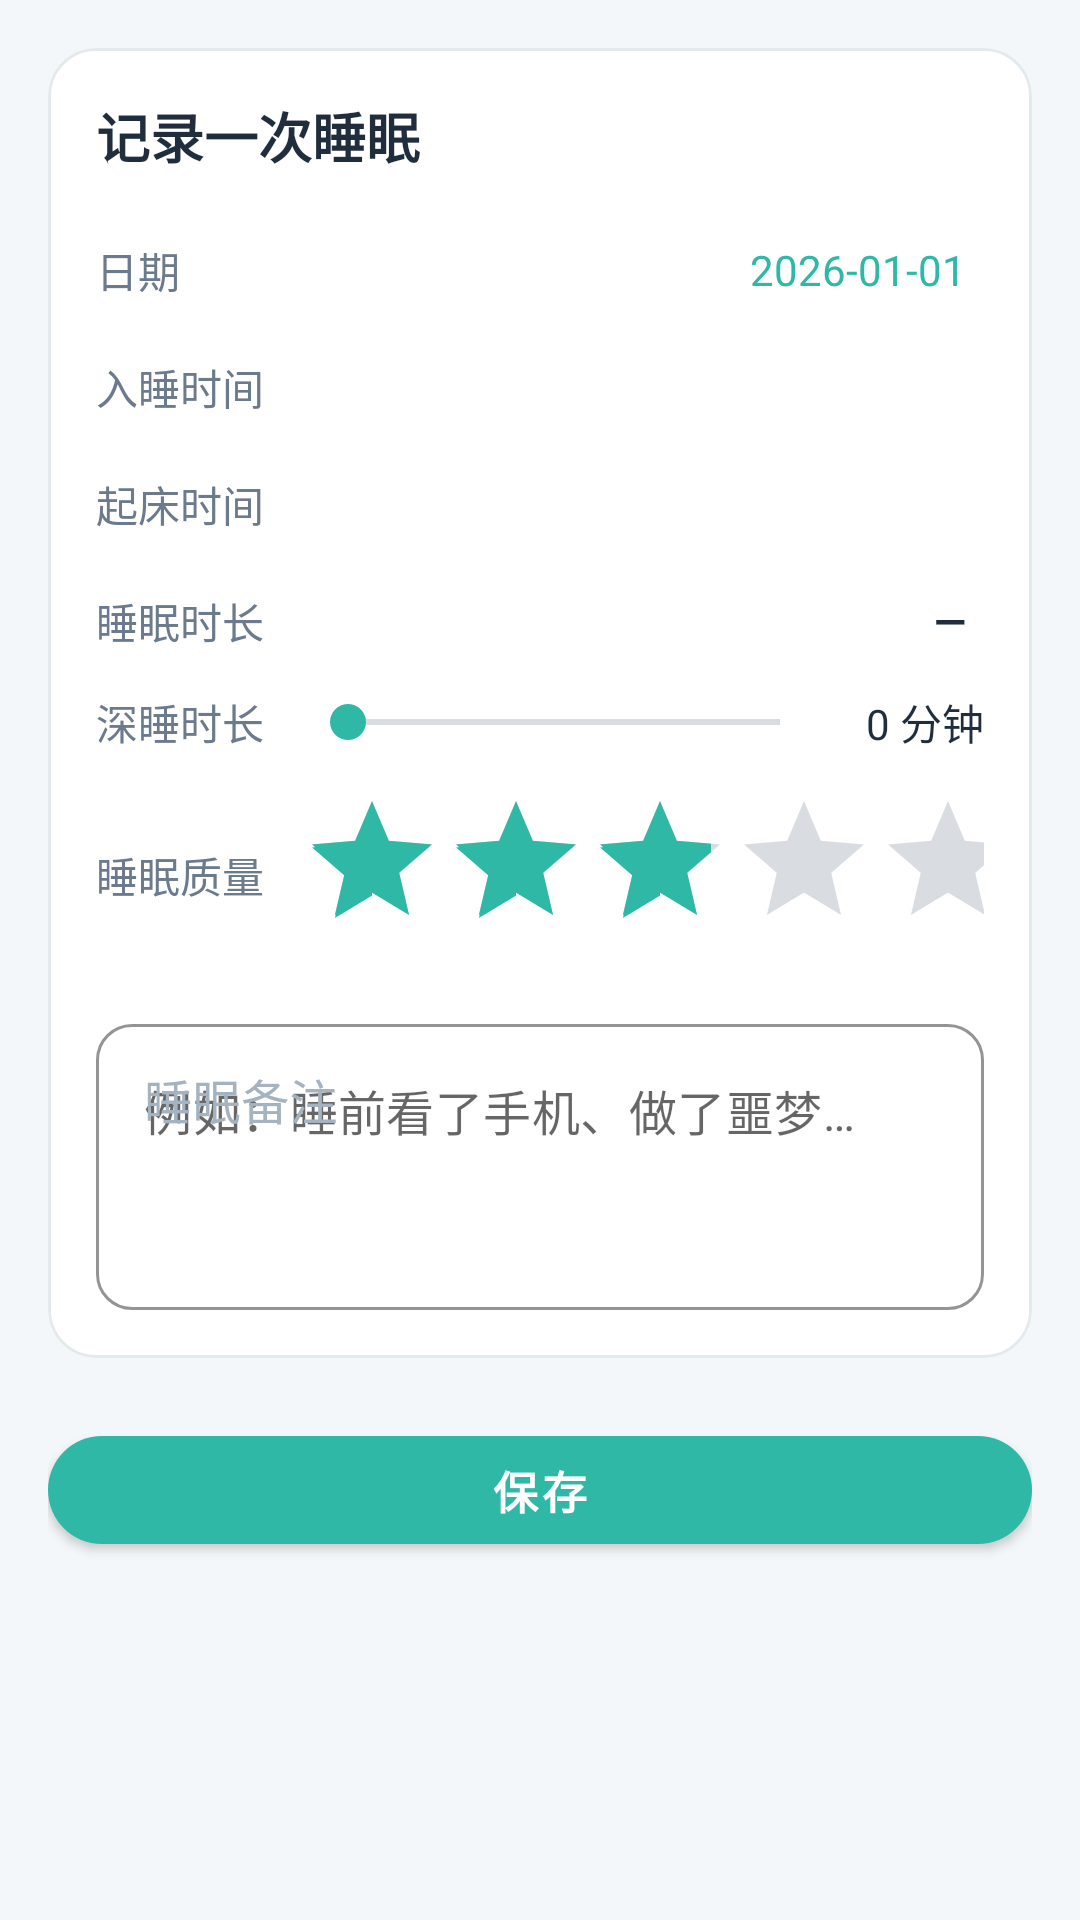

Produce the Android XML layout that renders to this screen, including the resource entries it uses.
<!-- AndroidManifest.xml: application theme Theme.HeartSync -->
<!-- res/layout/activity_sleep.xml -->
<?xml version="1.0" encoding="utf-8"?>
<androidx.core.widget.NestedScrollView xmlns:android="http://schemas.android.com/apk/res/android"
    xmlns:app="http://schemas.android.com/apk/res-auto"
    android:layout_width="match_parent"
    android:layout_height="match_parent"
    android:background="@color/bg_page"
    android:fillViewport="true">

    <LinearLayout
        android:layout_width="match_parent"
        android:layout_height="wrap_content"
        android:orientation="vertical"
        android:padding="16dp">

        
        <com.google.android.material.card.MaterialCardView
            android:id="@+id/cardForm"
            style="@style/CardBase"
            android:layout_width="match_parent"
            android:layout_height="wrap_content">

            <LinearLayout
                android:layout_width="match_parent"
                android:layout_height="wrap_content"
                android:orientation="vertical"
                android:padding="16dp">

                <TextView
                    style="@style/TextH2"
                    android:layout_width="wrap_content"
                    android:layout_height="wrap_content"
                    android:text="@string/sleep_add" />

                
                <LinearLayout
                    android:layout_width="match_parent"
                    android:layout_height="wrap_content"
                    android:layout_marginTop="16dp"
                    android:gravity="center_vertical"
                    android:orientation="horizontal">

                    <TextView
                        style="@style/TextBody"
                        android:layout_width="0dp"
                        android:layout_height="wrap_content"
                        android:layout_weight="1"
                        android:text="日期" />

                    <TextView
                        android:id="@+id/tvDate"
                        android:layout_width="wrap_content"
                        android:layout_height="wrap_content"
                        android:background="?attr/selectableItemBackground"
                        android:clickable="true"
                        android:focusable="true"
                        android:padding="6dp"
                        android:text="2026-01-01"
                        android:textColor="@color/brand_primary"
                        android:textSize="14sp" />
                </LinearLayout>

                
                <LinearLayout
                    android:layout_width="match_parent"
                    android:layout_height="wrap_content"
                    android:layout_marginTop="8dp"
                    android:gravity="center_vertical"
                    android:orientation="horizontal">

                    <TextView
                        style="@style/TextBody"
                        android:layout_width="0dp"
                        android:layout_height="wrap_content"
                        android:layout_weight="1"
                        android:text="@string/sleep_start_time" />

                    <TextView
                        android:id="@+id/tvSleepStart"
                        android:layout_width="wrap_content"
                        android:layout_height="wrap_content"
                        android:background="?attr/selectableItemBackground"
                        android:clickable="true"
                        android:focusable="true"
                        android:padding="6dp"
                        android:textColor="@color/brand_primary"
                        android:textSize="14sp" />
                </LinearLayout>

                
                <LinearLayout
                    android:layout_width="match_parent"
                    android:layout_height="wrap_content"
                    android:layout_marginTop="8dp"
                    android:gravity="center_vertical"
                    android:orientation="horizontal">

                    <TextView
                        style="@style/TextBody"
                        android:layout_width="0dp"
                        android:layout_height="wrap_content"
                        android:layout_weight="1"
                        android:text="@string/sleep_wake_time" />

                    <TextView
                        android:id="@+id/tvWakeTime"
                        android:layout_width="wrap_content"
                        android:layout_height="wrap_content"
                        android:background="?attr/selectableItemBackground"
                        android:clickable="true"
                        android:focusable="true"
                        android:padding="6dp"
                        android:textColor="@color/brand_primary"
                        android:textSize="14sp" />
                </LinearLayout>

                
                <LinearLayout
                    android:layout_width="match_parent"
                    android:layout_height="wrap_content"
                    android:layout_marginTop="8dp"
                    android:gravity="center_vertical"
                    android:orientation="horizontal">

                    <TextView
                        style="@style/TextBody"
                        android:layout_width="0dp"
                        android:layout_height="wrap_content"
                        android:layout_weight="1"
                        android:text="@string/sleep_duration" />

                    <TextView
                        android:id="@+id/tvDuration"
                        android:layout_width="wrap_content"
                        android:layout_height="wrap_content"
                        android:padding="6dp"
                        android:text="—"
                        android:textColor="@color/text_primary"
                        android:textSize="14sp"
                        android:textStyle="bold" />
                </LinearLayout>

                
                <LinearLayout
                    android:layout_width="match_parent"
                    android:layout_height="wrap_content"
                    android:layout_marginTop="8dp"
                    android:gravity="center_vertical"
                    android:orientation="horizontal">

                    <TextView
                        style="@style/TextBody"
                        android:layout_width="wrap_content"
                        android:layout_height="wrap_content"
                        android:text="@string/sleep_deep_duration" />

                    <SeekBar
                        android:id="@+id/sbDeepTime"
                        android:layout_width="0dp"
                        android:layout_height="wrap_content"
                        android:layout_marginStart="12dp"
                        android:layout_weight="1"
                        android:max="480" />

                    <TextView
                        android:id="@+id/tvDeepTime"
                        android:layout_width="wrap_content"
                        android:layout_height="wrap_content"
                        android:minWidth="52dp"
                        android:gravity="end"
                        android:text="0 分钟"
                        android:textColor="@color/text_primary"
                        android:textSize="14sp" />
                </LinearLayout>

                
                <LinearLayout
                    android:layout_width="match_parent"
                    android:layout_height="wrap_content"
                    android:layout_marginTop="12dp"
                    android:gravity="center_vertical"
                    android:orientation="horizontal">

                    <TextView
                        style="@style/TextBody"
                        android:layout_width="wrap_content"
                        android:layout_height="wrap_content"
                        android:text="@string/sleep_quality" />

                    <RatingBar
                        android:id="@+id/rbQuality"
                        android:layout_width="wrap_content"
                        android:layout_height="wrap_content"
                        android:layout_marginStart="12dp"
                        android:numStars="5"
                        android:rating="3"
                        android:stepSize="1" />
                </LinearLayout>

                
                <com.google.android.material.textfield.TextInputLayout
                    android:id="@+id/tilNote"
                    style="@style/InputOutlined"
                    android:layout_width="match_parent"
                    android:layout_height="wrap_content"
                    android:layout_marginTop="16dp"
                    android:hint="@string/sleep_note">

                    <com.google.android.material.textfield.TextInputEditText
                        android:id="@+id/etNote"
                        android:layout_width="match_parent"
                        android:layout_height="wrap_content"
                        android:gravity="top|start"
                        android:hint="@string/sleep_note_hint"
                        android:inputType="textMultiLine"
                        android:minLines="3" />
                </com.google.android.material.textfield.TextInputLayout>
            </LinearLayout>
        </com.google.android.material.card.MaterialCardView>

        <com.google.android.material.button.MaterialButton
            android:id="@+id/btnSave"
            style="@style/BtnPrimary"
            android:layout_width="match_parent"
            android:layout_height="wrap_content"
            android:layout_marginTop="20dp"
            android:text="@string/common_save" />

        <com.google.android.material.button.MaterialButton
            android:id="@+id/btnDelete"
            style="@style/BtnOutline"
            android:layout_width="match_parent"
            android:layout_height="wrap_content"
            android:layout_marginTop="12dp"
            android:text="@string/common_delete"
            android:visibility="gone" />

        <ProgressBar
            android:id="@+id/pbLoading"
            android:layout_width="wrap_content"
            android:layout_height="wrap_content"
            android:layout_gravity="center_horizontal"
            android:layout_marginTop="16dp"
            android:visibility="gone" />
    </LinearLayout>
</androidx.core.widget.NestedScrollView>
<!-- resources referenced by this layout -->
<resources>
  <color name="bg_page">#F4F7F9</color>
  <color name="brand_primary">#2FB8A6</color>
  <color name="text_primary">#1F2D3D</color>
  <string name="common_delete">删除</string>
  <string name="common_save">保存</string>
  <string name="sleep_add">记录一次睡眠</string>
  <string name="sleep_deep_duration">深睡时长</string>
  <string name="sleep_duration">睡眠时长</string>
  <string name="sleep_note">睡眠备注</string>
  <string name="sleep_note_hint">例如：睡前看了手机、做了噩梦…</string>
  <string name="sleep_quality">睡眠质量</string>
  <string name="sleep_start_time">入睡时间</string>
  <string name="sleep_wake_time">起床时间</string>
  <style name="BtnOutline" parent="Widget.MaterialComponents.Button.OutlinedButton">
          <item name="android:textSize">14sp</item>
          <item name="android:textColor">@color/brand_primary</item>
          <item name="strokeColor">@color/brand_primary</item>
          <item name="cornerRadius">24dp</item>
          <item name="android:minHeight">44dp</item>
      </style>
  <style name="BtnPrimary" parent="Widget.MaterialComponents.Button">
          <item name="android:textSize">15sp</item>
          <item name="android:textStyle">bold</item>
          <item name="android:textColor">@color/text_on_primary</item>
          <item name="backgroundTint">@color/brand_primary</item>
          <item name="cornerRadius">24dp</item>
          <item name="android:minHeight">48dp</item>
          <item name="elevation">0dp</item>
      </style>
  <style name="CardBase" parent="Widget.MaterialComponents.CardView">
          <item name="cardBackgroundColor">@color/bg_card</item>
          <item name="cardCornerRadius">16dp</item>
          <item name="cardElevation">0dp</item>
          <item name="strokeColor">@color/divider</item>
          <item name="strokeWidth">1dp</item>
      </style>
  <style name="InputOutlined" parent="Widget.MaterialComponents.TextInputLayout.OutlinedBox">
          <item name="boxCornerRadiusTopStart">12dp</item>
          <item name="boxCornerRadiusTopEnd">12dp</item>
          <item name="boxCornerRadiusBottomStart">12dp</item>
          <item name="boxCornerRadiusBottomEnd">12dp</item>
          <item name="boxStrokeColor">@color/brand_primary</item>
          <item name="hintTextColor">@color/text_secondary</item>
          <item name="android:textColorHint">@color/text_hint</item>
      </style>
  <style name="TextBody" parent="TextBase">
          <item name="android:textSize">14sp</item>
          <item name="android:textColor">@color/text_secondary</item>
          <item name="android:lineSpacingExtra">4dp</item>
      </style>
  <style name="TextH2" parent="TextBase">
          <item name="android:textSize">18sp</item>
          <item name="android:textStyle">bold</item>
      </style>
  <color name="text_on_primary">#FFFFFF</color>
  <color name="bg_card">#FFFFFF</color>
  <color name="divider">#E3EAEE</color>
  <color name="text_secondary">#6B7A8C</color>
  <color name="text_hint">#A5B2BF</color>
  <style name="TextBase">
          <item name="android:textColor">@color/text_primary</item>
          <item name="android:textSize">14sp</item>
          <item name="android:includeFontPadding">false</item>
      </style>
  <color name="brand_primary_dark">#249B8C</color>
  <color name="accent_coral">#FF8A65</color>
  <style name="Theme.HeartSync.Dialog" parent="ThemeOverlay.MaterialComponents.MaterialAlertDialog">
          <item name="colorPrimary">@color/brand_primary</item>
      </style>
</resources>
